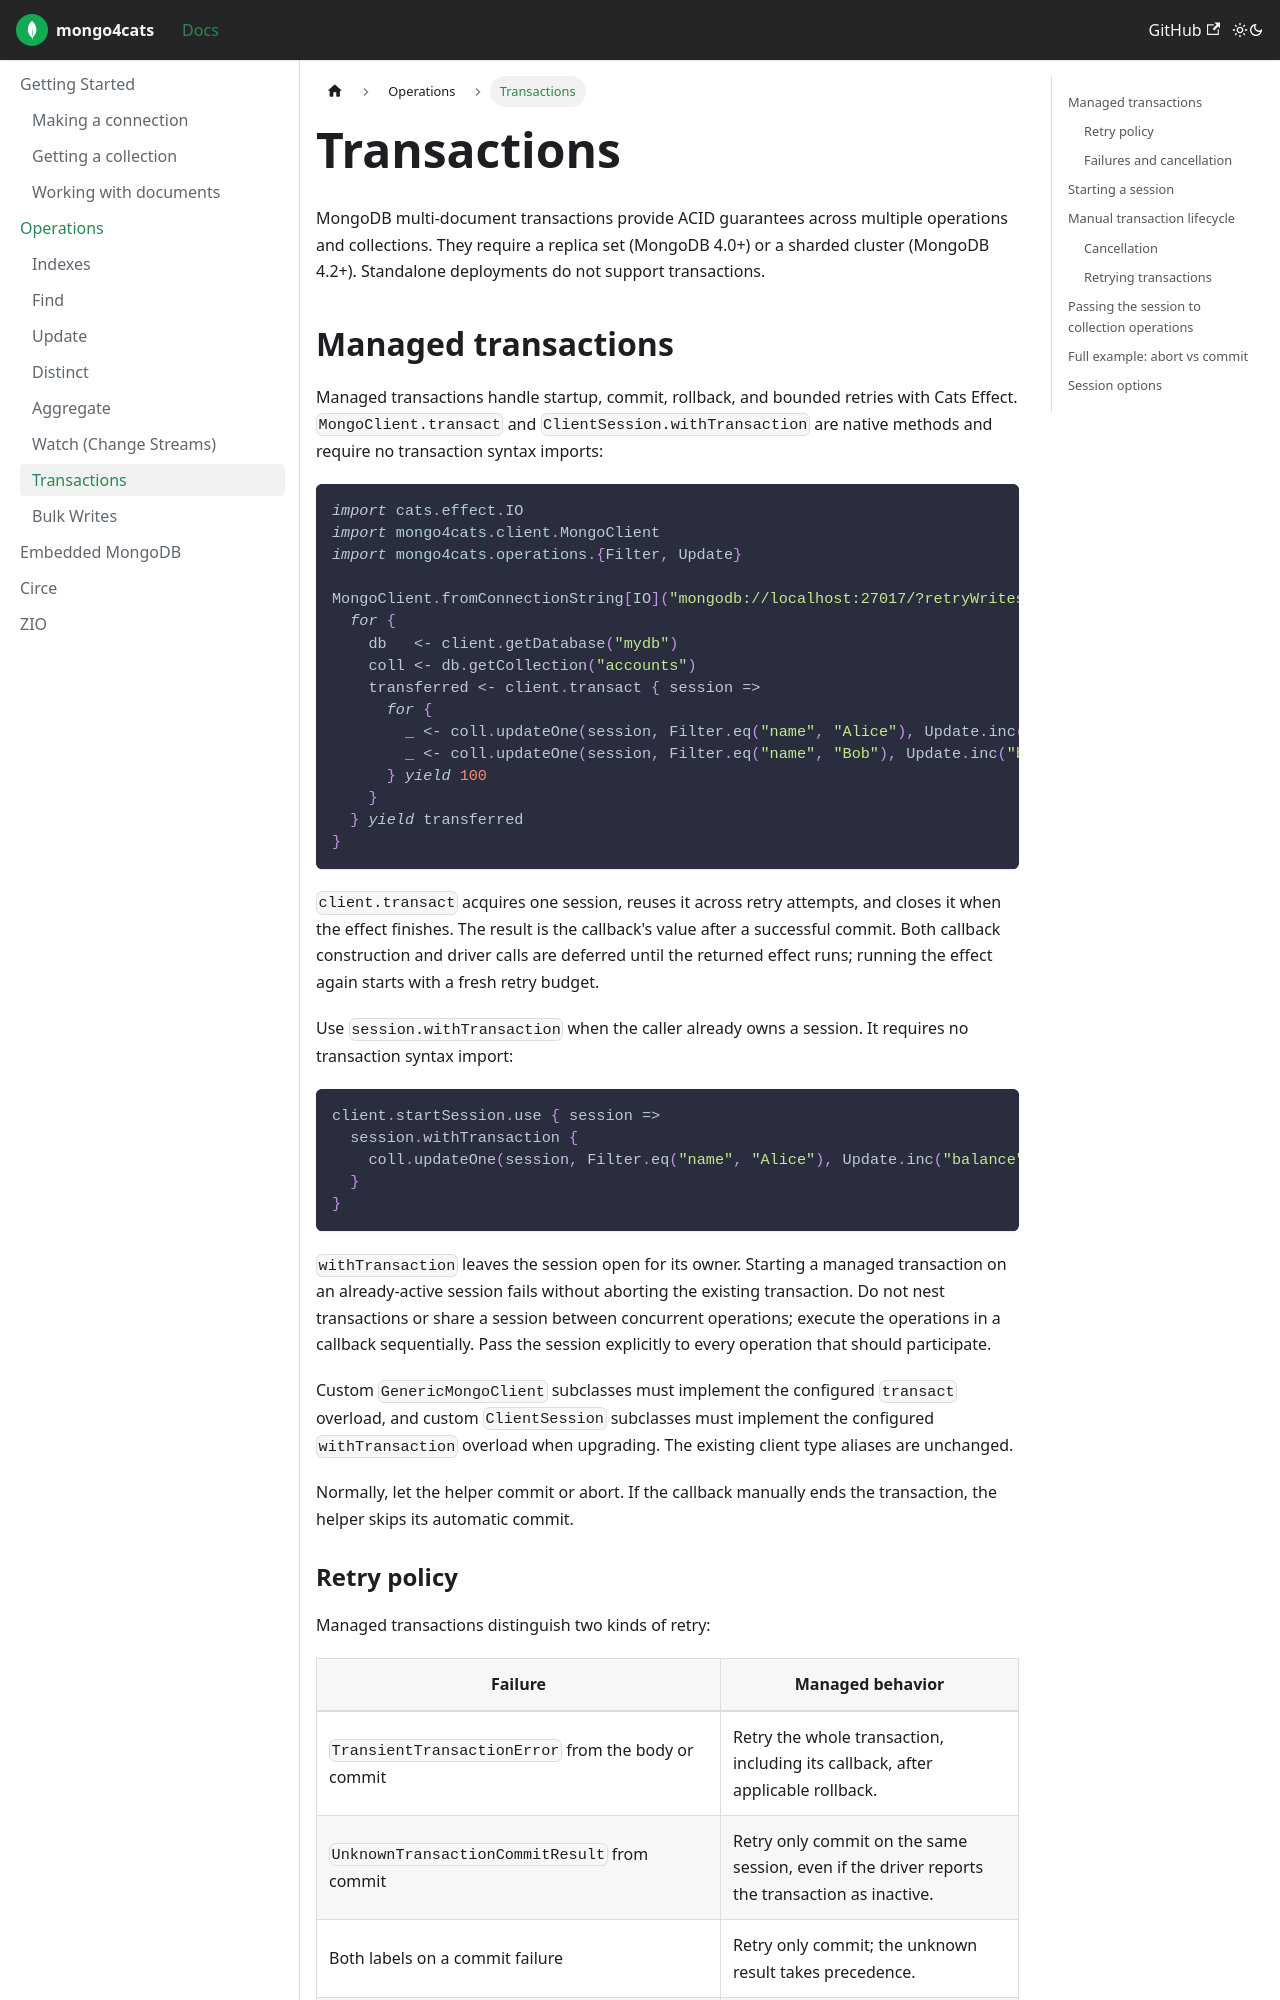

repository: Kirill5k/mongo4cats · page: docs/operations/transactions/index.html · generator: docusaurus

---
id: transactions
title: "Transactions"
tags: ["transactions", "ACID", "ClientSession"]
---

MongoDB multi-document transactions provide ACID guarantees across multiple operations and collections. They require a replica set (MongoDB 4.0+) or a sharded cluster (MongoDB 4.2+). Standalone deployments do not support transactions.

## Managed transactions

Managed transactions handle startup, commit, rollback, and bounded retries with Cats Effect. `MongoClient.transact` and `ClientSession.withTransaction` are native methods and require no transaction syntax imports:

```scala
import cats.effect.IO
import mongo4cats.client.MongoClient
import mongo4cats.operations.{Filter, Update}

MongoClient.fromConnectionString[IO]("mongodb://localhost:27017/?retryWrites=false").use { client =>
  for {
    db   <- client.getDatabase("mydb")
    coll <- db.getCollection("accounts")
    transferred <- client.transact { session =>
      for {
        _ <- coll.updateOne(session, Filter.eq("name", "Alice"), Update.inc("balance", -100))
        _ <- coll.updateOne(session, Filter.eq("name", "Bob"), Update.inc("balance", 100))
      } yield 100
    }
  } yield transferred
}
```

`client.transact` acquires one session, reuses it across retry attempts, and closes it when the effect finishes. The result is the callback's value after a successful commit. Both callback construction and driver calls are deferred until the returned effect runs; running the effect again starts with a fresh retry budget.

Use `session.withTransaction` when the caller already owns a session. It requires no transaction syntax import:

```scala
client.startSession.use { session =>
  session.withTransaction {
    coll.updateOne(session, Filter.eq("name", "Alice"), Update.inc("balance", 100))
  }
}
```

`withTransaction` leaves the session open for its owner. Starting a managed transaction on an already-active session fails without aborting the existing transaction. Do not nest transactions or share a session between concurrent operations; execute the operations in a callback sequentially. Pass the session explicitly to every operation that should participate.

Custom `GenericMongoClient` subclasses must implement the configured `transact` overload, and custom `ClientSession` subclasses must implement the configured `withTransaction` overload when upgrading. The existing client type aliases are unchanged.

Normally, let the helper commit or abort. If the callback manually ends the transaction, the helper skips its automatic commit.
